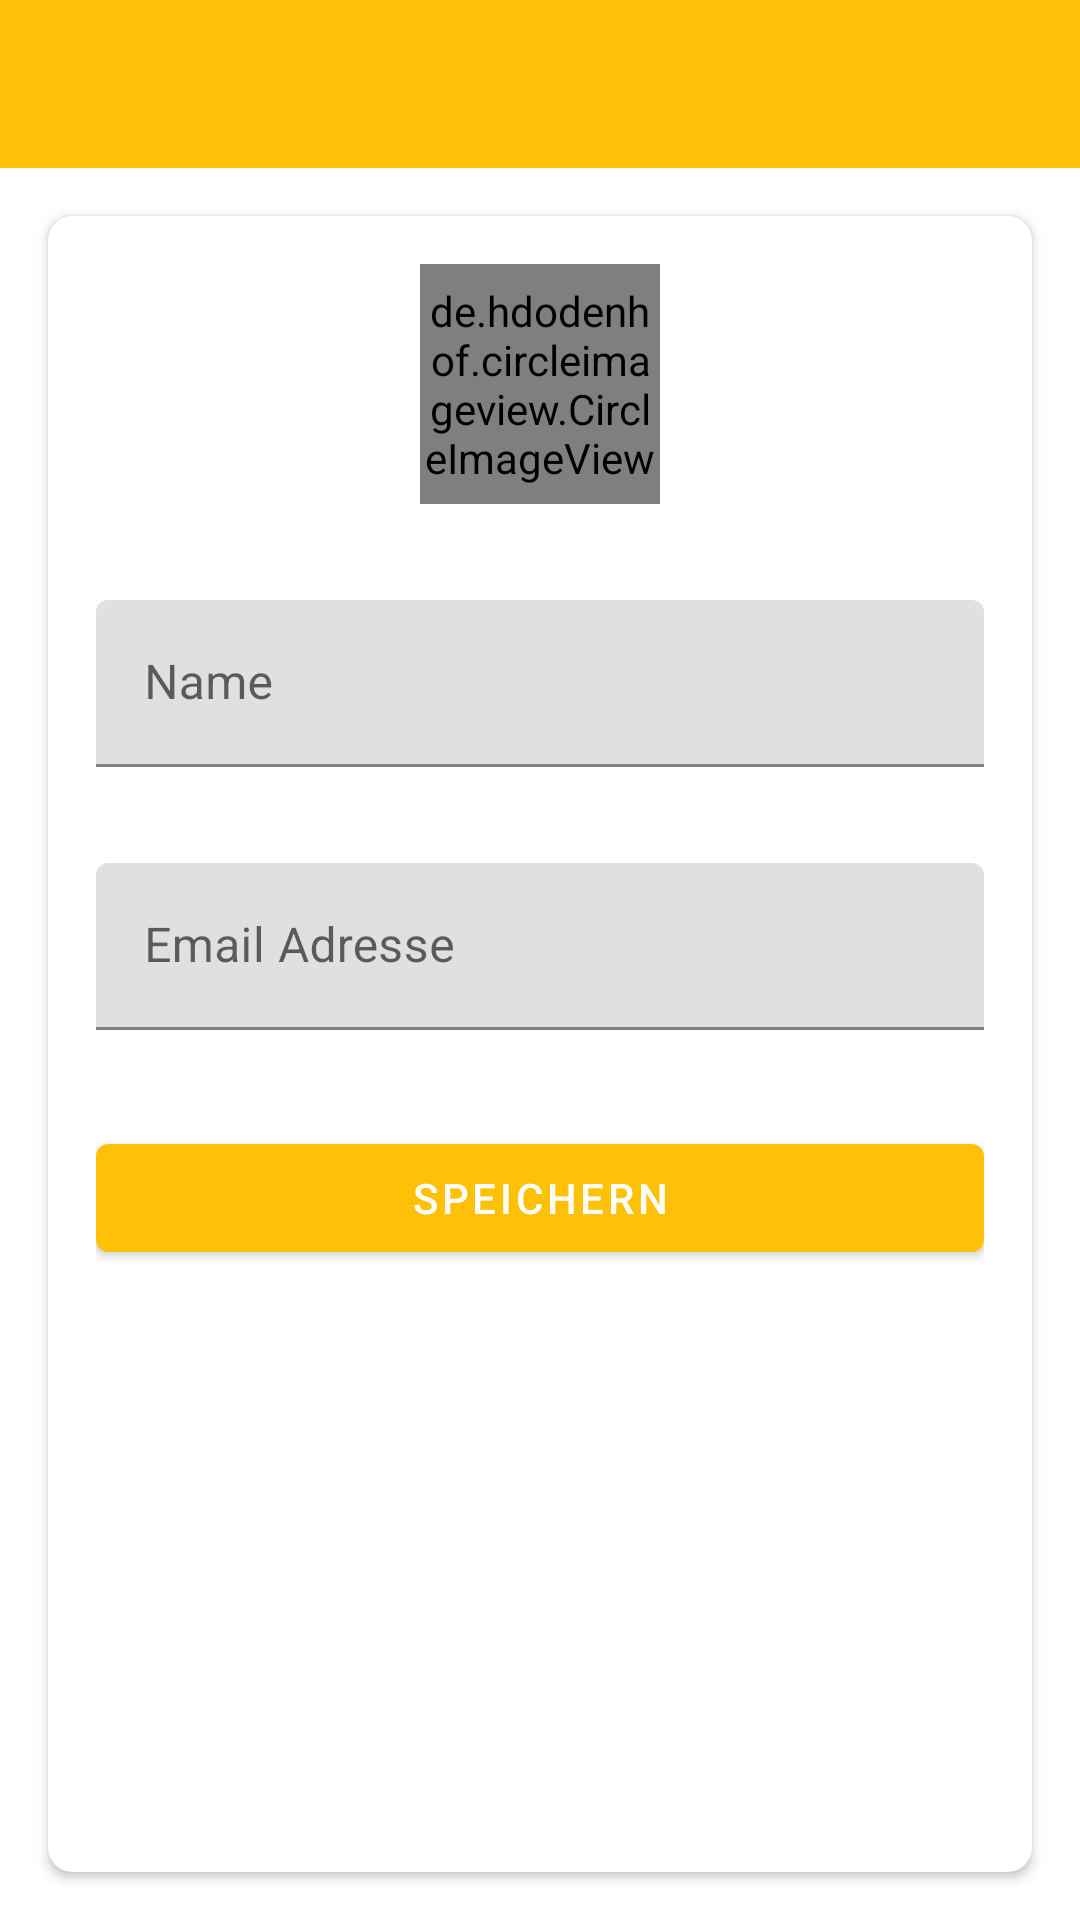

The Android layout XML behind this screen, and the referenced resources:
<!-- AndroidManifest.xml: activity theme Theme.Prinzkoch -->
<!-- res/layout/activity_my_profile.xml -->
<?xml version="1.0" encoding="utf-8"?>
<LinearLayout xmlns:android="http://schemas.android.com/apk/res/android"
    xmlns:app="http://schemas.android.com/apk/res-auto"
    xmlns:tools="http://schemas.android.com/tools"
    android:layout_width="match_parent"
    android:orientation="vertical"
    android:layout_height="match_parent"
    tools:context=".RegisterActivity">

    <com.google.android.material.appbar.AppBarLayout
        android:layout_width="match_parent"
        android:theme="@style/Theme.Prinzkoch.AppBarOverlay"
        android:layout_height="wrap_content">

        <androidx.appcompat.widget.Toolbar
            android:layout_width="match_parent"
            app:titleTextColor="@color/white"
            android:id="@+id/toolbar_my_profile_activity"
            app:popupTheme="@style/Theme.Prinzkoch.PopUpOverlay"
            android:layout_height="?attr/actionBarSize">
        </androidx.appcompat.widget.Toolbar>

    </com.google.android.material.appbar.AppBarLayout>

    <androidx.cardview.widget.CardView
        android:layout_width="match_parent"
        android:elevation="@dimen/cardview_elevation"
        android:layout_margin="@dimen/cardview_margin"
        app:cardCornerRadius="@dimen/cardview_corner_radius"
        android:layout_height="match_parent">

        <LinearLayout
            android:layout_width="match_parent"
            android:orientation="vertical"
            android:padding="16dp"
            android:layout_height="match_parent">

            <de.hdodenhof.circleimageview.CircleImageView
                android:layout_width="@dimen/nav_header_main_circleimageview"
                android:layout_gravity="center"
                android:src="@drawable/ic_user_place_holder"
                android:id="@+id/iv_my_profile_activity"
                android:layout_height="@dimen/nav_header_main_circleimageview">
            </de.hdodenhof.circleimageview.CircleImageView>

            <com.google.android.material.textfield.TextInputLayout
                android:layout_width="match_parent"
                android:layout_marginTop="@dimen/et_password_margin_top"
                android:layout_height="wrap_content">
                <com.google.android.material.textfield.TextInputEditText
                    android:layout_width="match_parent"
                    android:id="@+id/et_my_profile_name"
                    android:focusable="false"
                    android:hint="@string/name"
                    android:layout_height="wrap_content">
                </com.google.android.material.textfield.TextInputEditText>
            </com.google.android.material.textfield.TextInputLayout>

            <com.google.android.material.textfield.TextInputLayout
                android:layout_width="match_parent"
                android:layout_marginTop="@dimen/et_password_margin_top"
                android:layout_height="wrap_content">

                <com.google.android.material.textfield.TextInputEditText
                    android:id="@+id/et_my_profile_email"
                    android:layout_width="match_parent"
                    android:focusable="false"
                    android:layout_height="wrap_content"
                    android:hint="@string/email"></com.google.android.material.textfield.TextInputEditText>
            </com.google.android.material.textfield.TextInputLayout>

            <com.google.android.material.button.MaterialButton
                android:layout_width="match_parent"
                android:text="@string/save"
                android:id="@+id/cmd_save_profile_changes"
                android:layout_marginTop="@dimen/cmd_register_submit_margin_top"
                android:layout_height="wrap_content">
            </com.google.android.material.button.MaterialButton>

        </LinearLayout>

    </androidx.cardview.widget.CardView>

</LinearLayout>
<!-- resources referenced by this layout -->
<resources>
  <color name="white">#FFFFFFFF</color>
  <dimen name="cardview_corner_radius">8dp</dimen>
  <dimen name="cardview_elevation">8dp</dimen>
  <dimen name="cardview_margin">16dp</dimen>
  <dimen name="cmd_register_submit_margin_top">32dp</dimen>
  <dimen name="et_password_margin_top">32dp</dimen>
  <dimen name="nav_header_main_circleimageview">80dp</dimen>
  <string name="email">Email Adresse</string>
  <string name="name">Name</string>
  <string name="save">Speichern</string>
  <style name="Theme.Prinzkoch.AppBarOverlay" parent="ThemeOverlay.MaterialComponents.ActionBar" />
  <style name="Theme.Prinzkoch.PopUpOverlay" parent="Theme.MaterialComponents.Light" />
  <style name="Theme.Prinzkoch" parent="Theme.MaterialComponents.Light.NoActionBar">
          
          <item name="colorPrimary">@color/main_color</item>
          <item name="colorPrimaryVariant">@color/main_color</item>
          <item name="colorOnPrimary">@color/white</item>
          
          <item name="colorSecondary">@color/main_color</item>
          <item name="colorSecondaryVariant">@color/highlight_color</item>
          <item name="colorOnSecondary">@color/black</item>
          
          <item name="android:statusBarColor" tools:targetApi="l">?attr/colorPrimaryVariant</item>
          
      </style>
  <color name="main_color">#FFC107</color>
  <color name="highlight_color">#FF9800</color>
  <color name="black">#FF000000</color>
</resources>
